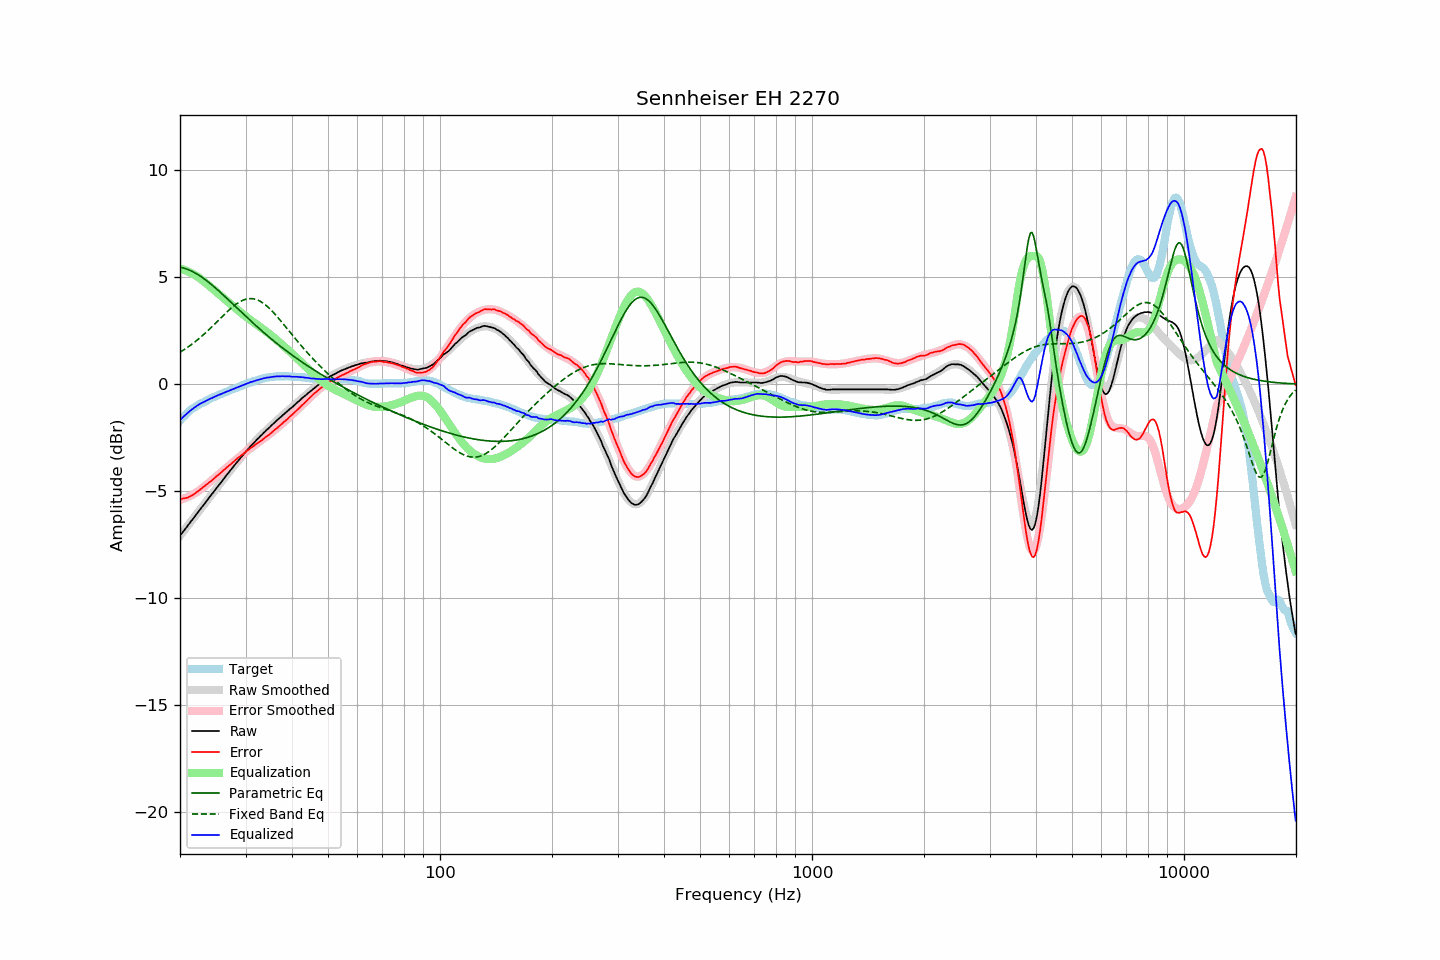

The data file committed next to this chart (first rows):
frequency, raw, error, smoothed, error_smoothed, equalization, parametric_eq, fixed_band_eq, equalized_raw, equalized_smoothed, target
20.00, -7.09, -5.38, -7.09, -5.41, 5.41, 5.47, 1.50, -1.68, -1.68, -1.71
20.20, -6.99, -5.37, -7.00, -5.39, 5.39, 5.46, 1.54, -1.61, -1.61, -1.62
20.40, -6.89, -5.35, -6.90, -5.36, 5.36, 5.44, 1.59, -1.53, -1.54, -1.54
20.61, -6.81, -5.33, -6.80, -5.34, 5.34, 5.42, 1.64, -1.47, -1.46, -1.47
20.81, -6.70, -5.32, -6.70, -5.31, 5.31, 5.39, 1.69, -1.40, -1.40, -1.38
21.02, -6.60, -5.30, -6.60, -5.27, 5.27, 5.36, 1.74, -1.33, -1.33, -1.30
21.23, -6.50, -5.26, -6.50, -5.24, 5.24, 5.33, 1.79, -1.27, -1.27, -1.24
21.44, -6.40, -5.22, -6.41, -5.20, 5.20, 5.30, 1.85, -1.20, -1.21, -1.18
21.66, -6.31, -5.18, -6.31, -5.16, 5.16, 5.26, 1.90, -1.15, -1.15, -1.13
21.87, -6.21, -5.13, -6.21, -5.12, 5.12, 5.22, 1.96, -1.09, -1.09, -1.08
22.09, -6.11, -5.08, -6.11, -5.07, 5.07, 5.18, 2.02, -1.04, -1.04, -1.03
22.31, -6.01, -5.03, -6.01, -5.03, 5.03, 5.13, 2.08, -0.99, -0.99, -0.98
22.54, -5.92, -4.97, -5.92, -4.97, 4.97, 5.09, 2.14, -0.94, -0.94, -0.94
22.76, -5.81, -4.91, -5.82, -4.91, 4.91, 5.04, 2.21, -0.90, -0.90, -0.90
22.99, -5.71, -4.84, -5.72, -4.86, 4.86, 4.98, 2.27, -0.86, -0.86, -0.87
23.22, -5.62, -4.79, -5.62, -4.80, 4.80, 4.93, 2.34, -0.83, -0.82, -0.84
23.45, -5.52, -4.73, -5.52, -4.73, 4.73, 4.87, 2.41, -0.79, -0.79, -0.80
23.69, -5.43, -4.67, -5.42, -4.67, 4.67, 4.82, 2.48, -0.75, -0.75, -0.76
23.92, -5.32, -4.61, -5.33, -4.61, 4.61, 4.76, 2.55, -0.71, -0.71, -0.72
24.16, -5.22, -4.56, -5.23, -4.55, 4.55, 4.70, 2.62, -0.67, -0.68, -0.67
24.40, -5.13, -4.50, -5.13, -4.49, 4.49, 4.63, 2.70, -0.65, -0.64, -0.64
24.65, -5.03, -4.43, -5.03, -4.42, 4.42, 4.57, 2.77, -0.61, -0.61, -0.61
24.89, -4.93, -4.35, -4.93, -4.36, 4.36, 4.50, 2.84, -0.57, -0.58, -0.58
25.14, -4.83, -4.29, -4.84, -4.30, 4.30, 4.44, 2.92, -0.54, -0.54, -0.54
25.39, -4.74, -4.23, -4.74, -4.23, 4.23, 4.37, 2.99, -0.51, -0.51, -0.51
25.65, -4.64, -4.17, -4.64, -4.17, 4.17, 4.30, 3.07, -0.48, -0.47, -0.47
25.91, -4.56, -4.10, -4.55, -4.10, 4.10, 4.23, 3.14, -0.45, -0.44, -0.45
26.16, -4.45, -4.03, -4.45, -4.04, 4.04, 4.17, 3.22, -0.41, -0.41, -0.42
26.43, -4.36, -3.97, -4.35, -3.97, 3.97, 4.10, 3.29, -0.38, -0.38, -0.38
26.69, -4.25, -3.90, -4.26, -3.91, 3.91, 4.03, 3.36, -0.35, -0.35, -0.35
26.96, -4.16, -3.84, -4.16, -3.84, 3.84, 3.95, 3.43, -0.32, -0.32, -0.32
27.23, -4.07, -3.78, -4.07, -3.78, 3.78, 3.88, 3.50, -0.29, -0.29, -0.28
27.50, -3.97, -3.72, -3.97, -3.71, 3.71, 3.81, 3.57, -0.26, -0.26, -0.25
27.77, -3.88, -3.65, -3.88, -3.65, 3.65, 3.74, 3.63, -0.23, -0.23, -0.23
28.05, -3.78, -3.59, -3.79, -3.59, 3.59, 3.67, 3.69, -0.20, -0.20, -0.20
28.33, -3.69, -3.52, -3.69, -3.52, 3.52, 3.60, 3.75, -0.17, -0.17, -0.18
28.62, -3.61, -3.46, -3.60, -3.46, 3.46, 3.53, 3.80, -0.14, -0.14, -0.15
28.90, -3.51, -3.41, -3.51, -3.40, 3.40, 3.45, 3.84, -0.11, -0.11, -0.11
29.19, -3.42, -3.33, -3.42, -3.34, 3.34, 3.38, 3.89, -0.08, -0.08, -0.09
29.48, -3.33, -3.29, -3.33, -3.28, 3.28, 3.31, 3.92, -0.05, -0.05, -0.04
29.78, -3.24, -3.22, -3.24, -3.22, 3.22, 3.24, 3.95, -0.02, -0.02, -0.02
30.08, -3.16, -3.16, -3.16, -3.16, 3.16, 3.17, 3.97, 0.01, 0.01, 0.01
30.38, -3.07, -3.10, -3.07, -3.11, 3.11, 3.10, 3.99, 0.04, 0.03, 0.04
30.68, -2.98, -3.05, -2.99, -3.05, 3.05, 3.03, 4.00, 0.06, 0.06, 0.07
30.99, -2.89, -2.98, -2.90, -2.99, 2.99, 2.96, 4.00, 0.10, 0.09, 0.08
31.30, -2.82, -2.94, -2.82, -2.94, 2.94, 2.89, 4.00, 0.11, 0.11, 0.11
31.61, -2.74, -2.89, -2.74, -2.88, 2.88, 2.82, 3.99, 0.14, 0.14, 0.14
31.93, -2.66, -2.83, -2.66, -2.83, 2.83, 2.75, 3.97, 0.16, 0.17, 0.16
32.24, -2.58, -2.76, -2.59, -2.77, 2.77, 2.69, 3.94, 0.19, 0.19, 0.18
32.57, -2.51, -2.72, -2.51, -2.72, 2.72, 2.62, 3.91, 0.21, 0.21, 0.21
32.89, -2.43, -2.67, -2.43, -2.66, 2.66, 2.55, 3.87, 0.23, 0.23, 0.24
33.22, -2.36, -2.62, -2.36, -2.61, 2.61, 2.49, 3.83, 0.25, 0.25, 0.26
33.55, -2.28, -2.56, -2.29, -2.56, 2.56, 2.42, 3.77, 0.27, 0.27, 0.27
33.89, -2.21, -2.50, -2.21, -2.50, 2.50, 2.36, 3.72, 0.29, 0.29, 0.28
34.23, -2.13, -2.44, -2.14, -2.44, 2.44, 2.29, 3.66, 0.31, 0.30, 0.31
34.57, -2.07, -2.39, -2.07, -2.38, 2.38, 2.23, 3.59, 0.31, 0.32, 0.32
34.92, -2.00, -2.33, -2.00, -2.32, 2.32, 2.17, 3.52, 0.32, 0.33, 0.33
35.27, -1.92, -2.27, -1.93, -2.26, 2.26, 2.10, 3.44, 0.34, 0.34, 0.34
35.62, -1.85, -2.20, -1.86, -2.20, 2.20, 2.04, 3.36, 0.35, 0.35, 0.34
35.97, -1.78, -2.13, -1.79, -2.14, 2.14, 1.98, 3.28, 0.36, 0.36, 0.35
... 635 more rows
